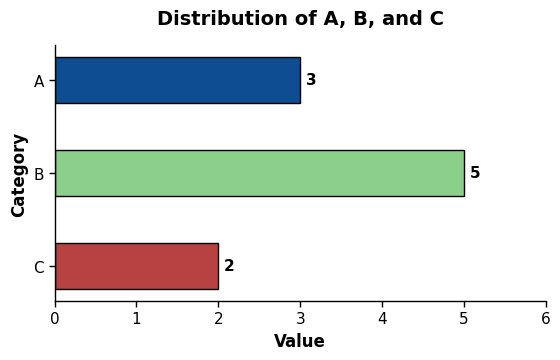

This chart was generated by the following Python code:
import matplotlib as mpl
import matplotlib.pyplot as plt

# 1. 设置符合 Nature 规范的 rcParams
mpl.rcParams.update({
    "font.family": "sans-serif",
    "font.sans-serif": ["Arial", "Helvetica", "DejaVu Sans", "sans-serif"],
    "svg.fonttype": "none",     # 可在 Illustrator 中编辑的文本
    "pdf.fonttype": 42,         # 保证 PDF 字体可编辑
    "font.size": 11,            # 核心字体大小
    "axes.spines.right": False,
    "axes.spines.top": False,
    "axes.linewidth": 1.0,
    "legend.frameon": False,
})

# 2. 定义数据和调色板
categories = ["A", "B", "C"]
values = [3, 5, 2]

PALETTE = {
    "blue_main":      "#0F4D92",
    "green_3":        "#8BCF8B",
    "red_strong":     "#B64342",
}

colors = [PALETTE["blue_main"], PALETTE["green_3"], PALETTE["red_strong"]]

# 3. 初始化 Figure 和 Axes (横向图表比例调整为 6x4)
fig, ax = plt.subplots(figsize=(6, 4), dpi=300)

# 4. 绘制横向柱状图，设置柱子高度为 0.5，添加黑色细边框
bars = ax.barh(categories, values, color=colors, height=0.5, edgecolor="black", linewidth=1.0)

# 5. 设置坐标轴标签 and 主标题 (交换 X/Y 轴标签)
ax.set_xlabel("Value", fontsize=12, fontweight="bold")
ax.set_ylabel("Category", fontsize=12, fontweight="bold")
ax.set_title("Distribution of A, B, and C", fontsize=14, fontweight="bold", pad=15)

# 设置刻度字体和方向，使 Y 轴方向由上至下 (A -> B -> C)
ax.tick_params(axis="both", which="major", labelsize=11, direction="out", length=4, width=1.0)
ax.invert_yaxis()
ax.set_xlim(0, 6) # X 轴留有 20% 空间，方便数据标签摆放

# 6. 在柱状图右侧标注具体数值
for bar in bars:
    width = bar.get_width()
    ax.annotate(
        f"{width}",
        xy=(width, bar.get_y() + bar.get_height() / 2),
        xytext=(4, 0),  # 向右偏移 4 个点
        textcoords="offset points",
        ha="left",
        va="center",
        fontsize=11,
        fontweight="bold"
    )

# 7. 导出高分辨率图像 (保存为新版本 v2)
plt.tight_layout(pad=2)
fig.savefig("chart_v2.png", dpi=600, bbox_inches="tight")
fig.savefig("chart_v2.svg", bbox_inches="tight")
fig.savefig("chart_v2.pdf", bbox_inches="tight")
plt.close(fig)
